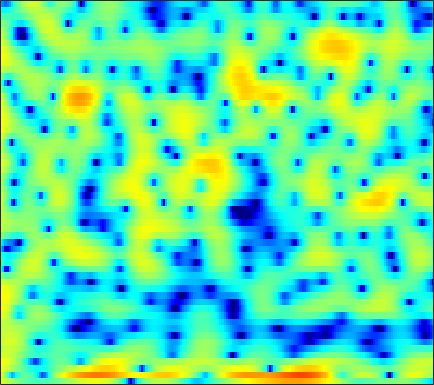

Source data for this figure (header and first rows):
4.4396, 3.965, 3.3049, 2.6205, 2.0989, 1.4101, 0.73786, 0.2525, -0.34077, -0.85146, -1.2882, -1.575, -1.9132, -2.187, -2.3541, -2.5364, -2.6662, -2.7287, -2.7523, -2.6876, -2.5557, -2.4085, -2.1519, -1.8581
4.743, 3.059, 0.2897, -3.286, -6.57, -10.13, -8.464, -6.163, -3.896, -2.502, -1.751, -1.513, -1.563, -2.009, -2.606, -3.798, -5.578, -7.436, -10.92, -14.93, -12.97, -9.368, -5.545, -2.696
5.354, 4.723, 3.879, 3.061, 2.475, 1.729, 1.017, 0.4934, -0.2155, -0.9644, -1.76, -2.389, -3.262, -4.116, -4.706, -5.361, -5.795, -5.94, -5.869, -5.532, -4.975, -4.445, -3.648, -2.792
5.823, 5.492, 4.989, 4.406, 3.912, 3.168, 2.31, 1.578, 0.4665, -0.8392, -2.395, -3.768, -5.971, -8.751, -11.33, -15.11, -15.99, -13.78, -10.59, -8.133, -6.274, -5.162, -3.957, -3.003
3.667, 3.702, 3.649, 3.471, 3.262, 2.879, 2.385, 1.942, 1.272, 0.5232, -0.2863, -0.9095, -1.729, -2.481, -2.969, -3.479, -3.801, -3.906, -3.871, -3.682, -3.391, -3.145, -2.804, -2.474
2.427, 2.856, 3.24, 3.421, 3.435, 3.299, 3.002, 2.677, 2.119, 1.426, 0.6142, -0.05899, -1.027, -2.034, -2.783, -3.711, -4.463, -4.841, -5.038, -4.901, -4.514, -4.136, -3.586, -3.064
2.951, 3.435, 3.887, 4.131, 4.185, 4.091, 3.808, 3.469, 2.848, 2.017, 0.9541, -0.02029, -1.615, -3.639, -5.566, -9.028, -14.68, -23.87, -20.4, -12.53, -8.802, -7.002, -5.306, -4.149
2.959, 3.272, 3.56, 3.702, 3.714, 3.603, 3.353, 3.075, 2.586, 1.96, 1.197, 0.5351, -0.4572, -1.554, -2.411, -3.521, -4.464, -4.946, -5.206, -5.076, -4.73, -4.436, -4.103, -3.901
2.769, 2.91, 2.992, 2.961, 2.873, 2.674, 2.408, 2.17, 1.821, 1.443, 1.049, 0.748, 0.3388, -0.0757, -0.3779, -0.7586, -1.105, -1.342, -1.627, -1.89, -2.16, -2.378, -2.727, -3.172
3.317, 3.225, 2.953, 2.524, 2.116, 1.499, 0.87, 0.4452, 0.01294, -0.2192, -0.2541, -0.1852, -0.02973, 0.1324, 0.2281, 0.3039, 0.3036, 0.2481, 0.09821, -0.1356, -0.452, -0.7506, -1.237, -1.835
4.804, 4.456, 3.696, 2.548, 1.4, -0.5957, -3.208, -5.519, -7.974, -7.296, -4.856, -3.187, -1.466, -0.2487, 0.405, 0.991, 1.321, 1.427, 1.401, 1.21, 0.8576, 0.5039, -0.07182, -0.7598
5.784, 5.444, 4.689, 3.564, 2.46, 0.6153, -1.613, -3.337, -4.948, -4.84, -3.568, -2.516, -1.352, -0.4928, -0.02798, 0.3875, 0.6007, 0.6381, 0.5331, 0.2182, -0.3098, -0.8595, -1.786, -2.949
5.867, 5.69, 5.255, 4.614, 4.011, 3.093, 2.11, 1.373, 0.4525, -0.3635, -1.065, -1.53, -2.071, -2.525, -2.76, -2.902, -2.871, -2.805, -2.76, -2.873, -3.26, -3.788, -4.879, -6.533
5.993, 5.884, 5.592, 5.141, 4.701, 3.988, 3.125, 2.37, 1.207, -0.1887, -1.915, -3.49, -6.107, -9.458, -12.05, -12.61, -9.945, -8.025, -6.205, -5.139, -4.644, -4.608, -4.958, -5.649
5.324, 5.213, 4.969, 4.625, 4.299, 3.768, 3.103, 2.508, 1.548, 0.3668, -1.103, -2.431, -4.478, -6.686, -8.024, -8.414, -7.319, -6.214, -4.965, -4.098, -3.638, -3.514, -3.614, -3.939
3.428, 3.208, 2.931, 2.691, 2.544, 2.372, 2.202, 2.05, 1.782, 1.421, 0.9691, 0.5744, 0.0241, -0.472, -0.7736, -1.042, -1.169, -1.21, -1.23, -1.298, -1.489, -1.722, -2.144, -2.741
-0.11, -0.9427, -1.754, -1.935, -1.633, -0.8685, 0.02139, 0.6362, 1.319, 1.825, 2.17, 2.333, 2.425, 2.413, 2.346, 2.183, 1.948, 1.719, 1.33, 0.8338, 0.2557, -0.252, -0.9993, -1.835
-4.857, -8.367, -17.58, -18.42, -10.59, -5.665, -2.724, -1.16, 0.4371, 1.606, 2.47, 2.971, 3.439, 3.701, 3.771, 3.7, 3.439, 3.104, 2.472, 1.617, 0.5596, -0.3733, -1.718, -3.008
-2.911, -4.168, -5.393, -5.659, -5.206, -4.03, -2.642, -1.596, -0.2913, 0.8813, 1.887, 2.511, 3.195, 3.681, 3.898, 3.986, 3.809, 3.49, 2.784, 1.684, 0.07963, -1.548, -4.594, -9.515
-3.895, -5.072, -6.248, -6.788, -6.712, -6.125, -5.193, -4.358, -3.148, -1.903, -0.6549, 0.2123, 1.249, 2.113, 2.619, 3.079, 3.26, 3.23, 2.928, 2.323, 1.409, 0.5568, -0.7778, -2.04
-8.863, -12.39, -19.02, -20.27, -16.58, -13.55, -11.93, -11.09, -9.879, -8.126, -5.99, -4.339, -2.357, -0.7568, 0.2031, 1.168, 1.822, 2.12, 2.302, 2.313, 2.176, 2.023, 1.812, 1.695
-5.944, -7.806, -10.07, -11.4, -11.82, -12.46, -14.21, -17.25, -29.5, -17.75, -10.33, -7.08, -4.03, -1.903, -0.7508, 0.3507, 1.066, 1.391, 1.631, 1.711, 1.745, 1.764, 1.866, 2.046
-0.02826, -0.7146, -1.645, -2.54, -3.16, -3.944, -4.642, -5.035, -5.079, -4.408, -3.243, -2.205, -0.944, 0.04968, 0.5951, 1.021, 1.096, 0.9474, 0.4941, -0.1906, -0.8911, -1.24, -1.221, -0.6288
2.693, 2.391, 1.945, 1.499, 1.178, 0.7995, 0.5166, 0.3983, 0.3497, 0.4549, 0.656, 0.8314, 1.046, 1.138, 1.088, 0.7912, 0.1558, -0.6044, -2.142, -4.528, -8.53, -13.84, -18.61, -9.388
2.907, 2.69, 2.357, 2.008, 1.75, 1.45, 1.214, 1.096, 0.989, 0.9349, 0.9337, 0.9053, 0.8334, 0.6835, 0.478, 0.05248, -0.5688, -1.19, -2.253, -3.526, -4.91, -5.715, -5.907, -5.031
2.723, 2.341, 1.756, 1.144, 0.726, 0.2645, -0.0229, -0.1406, -0.1373, -0.04999, 0.08171, 0.1659, 0.2168, 0.1768, 0.0868, -0.1259, -0.4246, -0.6815, -1.032, -1.338, -1.549, -1.598, -1.531, -1.251
2.878, 2.02, 0.6554, -0.8835, -2.044, -3.291, -3.787, -3.574, -2.81, -1.887, -1.132, -0.6801, -0.2927, -0.1479, -0.1641, -0.3053, -0.5318, -0.6908, -0.8019, -0.7541, -0.4746, -0.1728, 0.3096, 0.7954
3.514, 2.165, -0.1465, -3.34, -6.784, -15.16, -21.13, -11.42, -6.337, -3.6, -1.901, -1.127, -0.5655, -0.4821, -0.7355, -1.452, -2.517, -3.423, -4.272, -3.95, -2.542, -1.249, 0.3951, 1.692
3.551, 2.324, 0.4356, -1.647, -3.184, -4.813, -5.485, -5.228, -4.243, -3.103, -2.069, -1.509, -1.112, -1.19, -1.613, -2.85, -5.13, -8.029, -14.83, -13.63, -6.449, -3.241, -0.4022, 1.497
2.506, 1.305, -0.5175, -2.471, -3.919, -5.501, -6.294, -6.205, -5.464, -4.297, -3.194, -2.453, -1.734, -1.335, -1.253, -1.404, -1.79, -2.078, -2.21, -1.825, -0.9289, -0.06514, 1.07, 2.006
1.717, 0.3866, -1.889, -4.958, -8.066, -14.63, -25.48, -16.05, -9.959, -6.677, -4.449, -3.245, -1.98, -1.044, -0.5091, 0.05644, 0.4847, 0.7622, 1.067, 1.411, 1.74, 1.97, 2.253, 2.464
2.394, 1.32, -0.4187, -2.463, -4.115, -6.131, -7.261, -7.259, -6.418, -5.21, -3.988, -3.085, -1.958, -0.915, -0.2031, 0.6206, 1.318, 1.73, 2.155, 2.413, 2.527, 2.496, 2.282, 1.91
4.066, 3.254, 2.014, 0.6481, -0.4168, -1.798, -3.042, -3.82, -4.629, -4.984, -4.827, -4.24, -3.081, -1.687, -0.6503, 0.5589, 1.552, 2.114, 2.675, 2.908, 2.86, 2.63, 1.984, 0.9174
5.061, 4.288, 3.094, 1.73, 0.6015, -1.063, -3.022, -4.767, -7.834, -12.13, -15.62, -12.48, -7.445, -3.96, -2.026, -0.04257, 1.378, 2.149, 2.823, 3.152, 3.104, 2.831, 2.125, 0.9407
4.107, 3.199, 1.851, 0.4035, -0.7142, -2.244, -3.808, -5.088, -6.88, -8.573, -9.182, -8.23, -5.952, -3.619, -2.123, -0.4899, 0.7439, 1.454, 2.089, 2.459, 2.554, 2.435, 2.086, 1.511
2.727, 1.425, -0.5618, -2.652, -4.075, -5.326, -5.704, -5.582, -5.129, -4.644, -3.943, -3.35, -2.422, -1.457, -0.7615, 0.04269, 0.7108, 1.109, 1.527, 1.768, 1.911, 1.945, 1.886, 1.743
2.907, 1.176, -1.935, -6.656, -12.7, -24.65, -10.79, -7.14, -4.415, -2.691, -1.534, -0.8836, -0.2162, 0.2705, 0.5399, 0.7903, 0.9205, 0.941, 0.9416, 0.9453, 0.9901, 1.095, 1.266, 1.453
4.868, 3.691, 1.866, -0.08957, -1.384, -2.324, -2.212, -1.698, -0.8839, -0.1622, 0.3122, 0.5447, 0.6553, 0.5781, 0.3835, -0.04302, -0.6882, -1.282, -2.199, -2.905, -3.138, -2.869, -1.987, -0.9422
5.864, 5.235, 4.306, 3.357, 2.697, 1.938, 1.371, 1.041, 0.7017, 0.3601, 0.0255, -0.2792, -0.7523, -1.351, -1.919, -2.931, -4.341, -5.797, -8.727, -13.89, -22.02, -15.04, -8.71, -5.124
5.93, 5.45, 4.7, 3.866, 3.218, 2.331, 1.443, 0.7697, -0.1278, -1.097, -2.026, -2.738, -3.611, -4.413, -4.903, -5.568, -6.279, -6.961, -7.949, -8.922, -9.094, -8.32, -6.461, -4.5
5.73, 5.158, 4.254, 3.246, 2.426, 1.306, 0.1046, -0.8257, -2.183, -3.655, -5.386, -6.837, -8.822, -10.16, -10.23, -9.199, -7.91, -7.1, -6.175, -5.465, -4.672, -4.052, -3.098, -2.091
5.387, 4.534, 3.226, 1.751, 0.5896, -0.9462, -2.354, -3.276, -4.483, -5.785, -7.688, -9.758, -14.26, -22.56, -18.91, -12.04, -8.296, -6.413, -4.777, -3.614, -2.832, -2.326, -1.762, -1.127
5.078, 3.838, 1.843, -0.6403, -2.824, -6.122, -8.605, -8.828, -7.473, -6.331, -5.717, -5.575, -5.623, -5.46, -5.041, -4.026, -2.924, -2.207, -1.521, -1.219, -1.363, -1.746, -2.501, -3.201
3.62, 2.227, 0.03054, -2.603, -5.045, -9.133, -12.88, -11.82, -8.037, -5.18, -3.208, -2.17, -1.137, -0.3502, 0.1115, 0.6332, 1.01, 1.129, 1.059, 0.5557, -0.4314, -1.704, -4.413, -9.741
-0.1201, -1.679, -3.777, -5.474, -6.199, -6.481, -6.016, -5.381, -4.155, -2.776, -1.539, -0.7195, 0.1866, 0.8698, 1.268, 1.594, 1.738, 1.724, 1.498, 1.049, 0.3811, -0.269, -1.181, -1.909
-2.89, -5.616, -11.39, -21.45, -15.3, -9.004, -5.716, -4.02, -2.326, -1.032, -0.01859, 0.5936, 1.23, 1.684, 1.915, 2.091, 2.109, 2.044, 1.837, 1.546, 1.137, 0.8243, 0.3888, 0.05853
-0.08603, -1.449, -3.299, -4.419, -4.28, -3.175, -1.797, -0.8592, 0.1575, 0.9339, 1.5, 1.79, 2.034, 2.139, 2.129, 2.057, 1.909, 1.747, 1.502, 1.183, 0.7864, 0.4415, -0.133, -0.8189
3.517, 3.032, 2.427, 1.967, 1.755, 1.665, 1.713, 1.779, 1.852, 1.848, 1.733, 1.568, 1.239, 0.8011, 0.4288, -0.09726, -0.5576, -0.8336, -1.084, -1.277, -1.461, -1.734, -2.315, -3.359
5.348, 5, 4.499, 3.993, 3.615, 3.122, 2.64, 2.27, 1.758, 1.179, 0.4825, -0.1388, -1.13, -2.345, -3.402, -5.004, -6.484, -7.11, -6.931, -5.97, -4.91, -4.365, -4.004, -4.197
5.964, 5.533, 4.871, 4.136, 3.553, 2.736, 1.89, 1.244, 0.3694, -0.5373, -1.517, -2.318, -3.587, -5.237, -6.891, -10.14, -16.12, -28.31, -17.23, -10.42, -6.952, -5.248, -3.776, -2.878
5.649, 5.037, 4.093, 3.009, 2.119, 0.8634, -0.427, -1.361, -2.541, -3.586, -4.424, -4.953, -5.577, -6.189, -6.715, -7.411, -8.008, -8.006, -7.151, -5.617, -3.928, -2.804, -1.539, -0.5644
4.599, 3.793, 2.489, 0.9147, -0.454, -2.499, -4.707, -6.385, -8.409, -9.836, -10.39, -10.24, -9.374, -8.15, -7.179, -5.911, -4.742, -3.893, -2.761, -1.627, -0.5652, 0.1651, 1.015, 1.681
3.283, 2.393, 0.8475, -1.193, -3.093, -6.249, -10.32, -14.17, -20.11, -24.59, -26.79, -23.51, -16.61, -11.47, -8.59, -5.663, -3.367, -1.973, -0.4594, 0.754, 1.714, 2.3, 2.868, 3.224
2.094, 1.365, 0.04379, -1.752, -3.482, -6.413, -10.26, -13.94, -19.56, -22.3, -20.57, -17.84, -13.24, -9.008, -6.373, -3.492, -1.279, 0.06223, 1.484, 2.552, 3.325, 3.702, 3.973, 3.976
0.3048, -0.04912, -0.7596, -1.701, -2.562, -3.881, -5.276, -6.289, -7.32, -7.714, -7.296, -6.54, -5.066, -3.359, -2.067, -0.4977, 0.89, 1.739, 2.66, 3.327, 3.736, 3.871, 3.843, 3.542
-2.537, -2.569, -2.699, -2.88, -3.005, -3.146, -3.233, -3.207, -3.047, -2.71, -2.187, -1.675, -0.8735, -0.02192, 0.6017, 1.363, 2, 2.38, 2.735, 2.909, 2.908, 2.824, 2.575, 2.175
-6.069, -6.091, -5.96, -5.575, -5.092, -4.248, -3.302, -2.573, -1.631, -0.7348, 0.09406, 0.6822, 1.377, 1.962, 2.309, 2.648, 2.769, 2.74, 2.508, 2.087, 1.552, 1.136, 0.6434, 0.3137
-10.68, -11.87, -13.13, -12.14, -10.1, -7.148, -4.583, -2.989, -1.199, 0.2737, 1.477, 2.214, 2.985, 3.523, 3.766, 3.84, 3.616, 3.205, 2.306, 0.9506, -0.8759, -2.482, -4.229, -4.293
